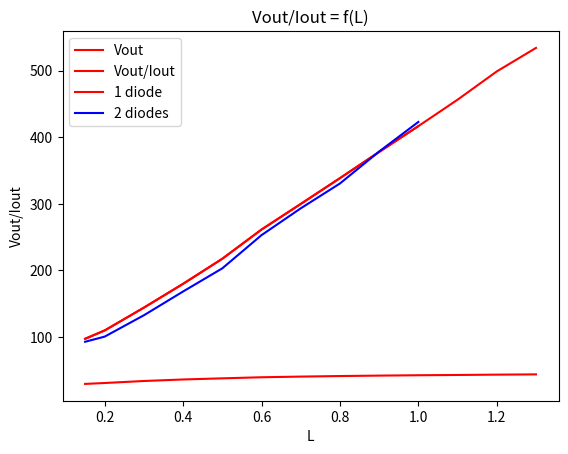

The matplotlib source for this figure:
import matplotlib.pyplot as plt
import numpy as np

Ll_1 = [0.15, 0.2, 0.3, 0.4, 0.5, 0.6, 0.7, 0.8, 0.9, 1, 1.1, 1.2, 1.3]
LVout = [29.46, 30.84, 33.85, 36.14, 37.84, 39.46, 40.47, 41.3, 41.95, 42.5, 42.9, 43.4, 43.8]
LIout = [0.303, 0.281, 0.235, 0.201, 0.174, 0.151, 0.135, 0.122, 0.111, 0.102, 0.094, 0.087, 0.082]

plt.plot(Ll_1, LVout, "r", label = "Vout")
plt.legend(loc = "best")
plt.xlabel("L")
plt.ylabel("Vout")
plt.title("Vout = f(L)")
plt.show()


Lvout_iout1 = [v/i for v,i in zip(LVout, LIout)]

plt.plot(Ll_1, Lvout_iout1, "r", label = "Vout/Iout")
plt.legend(loc = "best")
plt.xlabel("L")
plt.ylabel("Vout/Iout")
plt.title("Vout/Iout = f(L)")
plt.show()


Ll_1 = [0.15, 0.2, 0.3, 0.4, 0.5, 0.6, 0.7, 0.8, 0.9, 1, 1.1, 1.2, 1.3]
LVout = [25.60, 25.63, 25.72, 25.75, 25.79, 25.80, 25.80, 25.78, 25.74, 25.8]
LIout = [0.276, 0.255, 0.194, 0.153, 0.127, 0.102, 0.088, 0.078, 0.068, 0.061]

Lvout_iout2 = [v/i for v,i in zip(LVout, LIout)]

plt.plot(Ll_1[:10], Lvout_iout1[:10], "r", label = "1 diode")
plt.plot(Ll_1[:10], Lvout_iout2, "b", label = "2 diodes")
plt.legend(loc = "best")
plt.xlabel("L")
plt.ylabel("Vout/Iout")
plt.title("Vout/Iout = f(L)")
plt.show()
